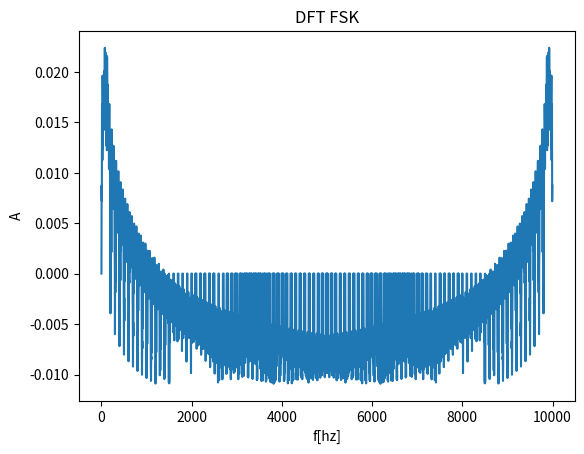

The script that saved this image:
import math
from math import log10, sqrt

from matplotlib import pyplot as plt

byte_array = "abc".encode()

binary_int = int.from_bytes(byte_array, "little")
binary_string = format(binary_int, "08b")
lista = list(binary_string)

# print(lista) #['1', '1', '0', '0', '0', '1']

# ZAD.2

# N=2  # zad.3
N = 1  # zad.2
ts = 0.05

ft = 2.0
X_re = []
X_im = []
M = []
M_prim = []
x = []
tab2 = []
fk = []

A1 = 0
A0 = 1.0
fi = math.pi
Tb = 0.1
fi0 = 0
fi1 = math.pi
A = 1
ft = N/Tb
ft0 = (N + 1) / Tb
ft1 = (N + 2) / Tb


def za(m, tn):
    if (m == '0'):
        return A1 * math.sin(2 * math.pi * ft * tn + fi)
    else:
        return A0 * math.sin(2 * math.pi * ft * tn + fi)


def zf(m, tn):
    if (m == '0'):
        return A * math.sin(2 * math.pi * ft0 * tn + fi)
    else:
        return A * math.sin(2 * math.pi * ft1 * tn + fi)


def zp(m, tn):
    if (m == '0'):
        return A * math.sin(2 * math.pi * ft * tn + fi0)
    else:
        return A * math.sin(2 * math.pi * ft * tn + fi1)


def funkcja1(funkcja):
    tZero = 0
    tN = 2.4
    # tN = 1
    deltaT = (1.0/1000)
    tn = tZero
    n = 0
    # To zadania 2 ustawiam tN na 2.4 ponieważ abc * 8 bitów to 2.4 ( eby wyświetlić cały sygnał)
    x = 0
    # do zadania 3 tn = 1
    tab = []
    tab2 = []
    tab2.append(0)
    tab.append(0)
    while(tn <= tN):
        if((Tb * (x + 1)) < tn):
            x = x+1
        tab.append(tn)

        if(x < len(lista)-1):
            m = lista[x]
            tab2.append(funkcja(m, tn))
        else:
            tab2.append(0)
        # if((tab2[len(tab2)-2] > 0) and(tab2[len(tab2)-1] <= 0)):
        #     tab2[len(tab2)-1] = 0

            # tab2[len(tab2)-1] = 0

        tn = tZero + (n * deltaT)
        n = n + 1
    return tab, tab2


def DFT(tab, tab2):
    # Wypełnienie tablic zerami
    N = len(tab)
    for i in range(N):
        X_re.append(0.0)
        X_im.append(0.0)
        M.append(0.0)
        fk.append(i * (10000/N))  # skala częstotliwości wektor z krokiem fs/N


# Suma
    for k in range(N):
        for nn in range(N):
            X_re[k] = X_re[k] + \
                (tab2[nn] * math.cos((-2 * (math.pi * k * nn))/N))
            X_im[k] = X_im[k] + \
                (tab2[nn] * math.sin((-2 * (math.pi * k * nn))/N))


# Widmo
    for jj in range(N):
        M[jj] = sqrt(X_re[jj] * X_re[jj] + X_im[jj]
                     * X_im[jj])  # widmo amplitudowe

    threshold = abs(max(M))/10000

    for j in range(N):
        ''' Zastosowanie thresholda'''
        if (abs(M[j]) < threshold):
            M[j] = 0

    for y in range(N):
        if(M[y] != 0):
            # Amplituda w skali decybbelowej przemnozona przez 2/N
            M_prim.append(10 * log10(M[y])*2/N)
        else:
            M_prim.append(0)  # zabezpieczenie przed log 0

    plt.title('DFT FSK')
    plt.xlabel('f[hz]')
    plt.ylabel('A')
    # plt.figure()
    plt.plot(fk, M_prim)
    # zad.5
    W2 = max(tab2)-min(tab2)
    print(W2)
    # Dla za 1.9960534568565447
    # Dla zf 2.0
    # Dla zp 1.9960534568565447


tab, tab2 = funkcja1(za)
# plt.plot(tab, tab2)
# plt.title("ASK")
# plt.ylabel('zASK(t)')
# plt.xlabel('t(s)')
# plt.figure()

tabb, tabb2 = funkcja1(zf)
# plt.plot(tabb, tabb2)
# plt.title("FSK")
# plt.ylabel('zFSK(t)')
# plt.xlabel('t(s)')
# plt.figure()

tabbb, tabbb2 = funkcja1(zp)
# plt.plot(tabbb, tabbb2)
# plt.title("PSK")
# plt.ylabel('zPSK(t)')
# plt.xlabel('t(s)')
# plt.figure()

DFT(tabbb, tabbb2)
# DFT(tabb,tabb2)
# DFT(tabbb,tabbb2)
# plt.xlabel('f')
# plt.ylabel('f(t)')
# plt.plot(tab,tab2)
# plt.figure()
# plt.xlabel('f')
# plt.ylabel('f(t)')
# plt.plot(tabb,tabb2)
# plt.figure()
# plt.xlabel('f')
# plt.ylabel('f(t)')
# plt.plot(tabbb,tabbb2)
# plt.figure()
plt.show()
